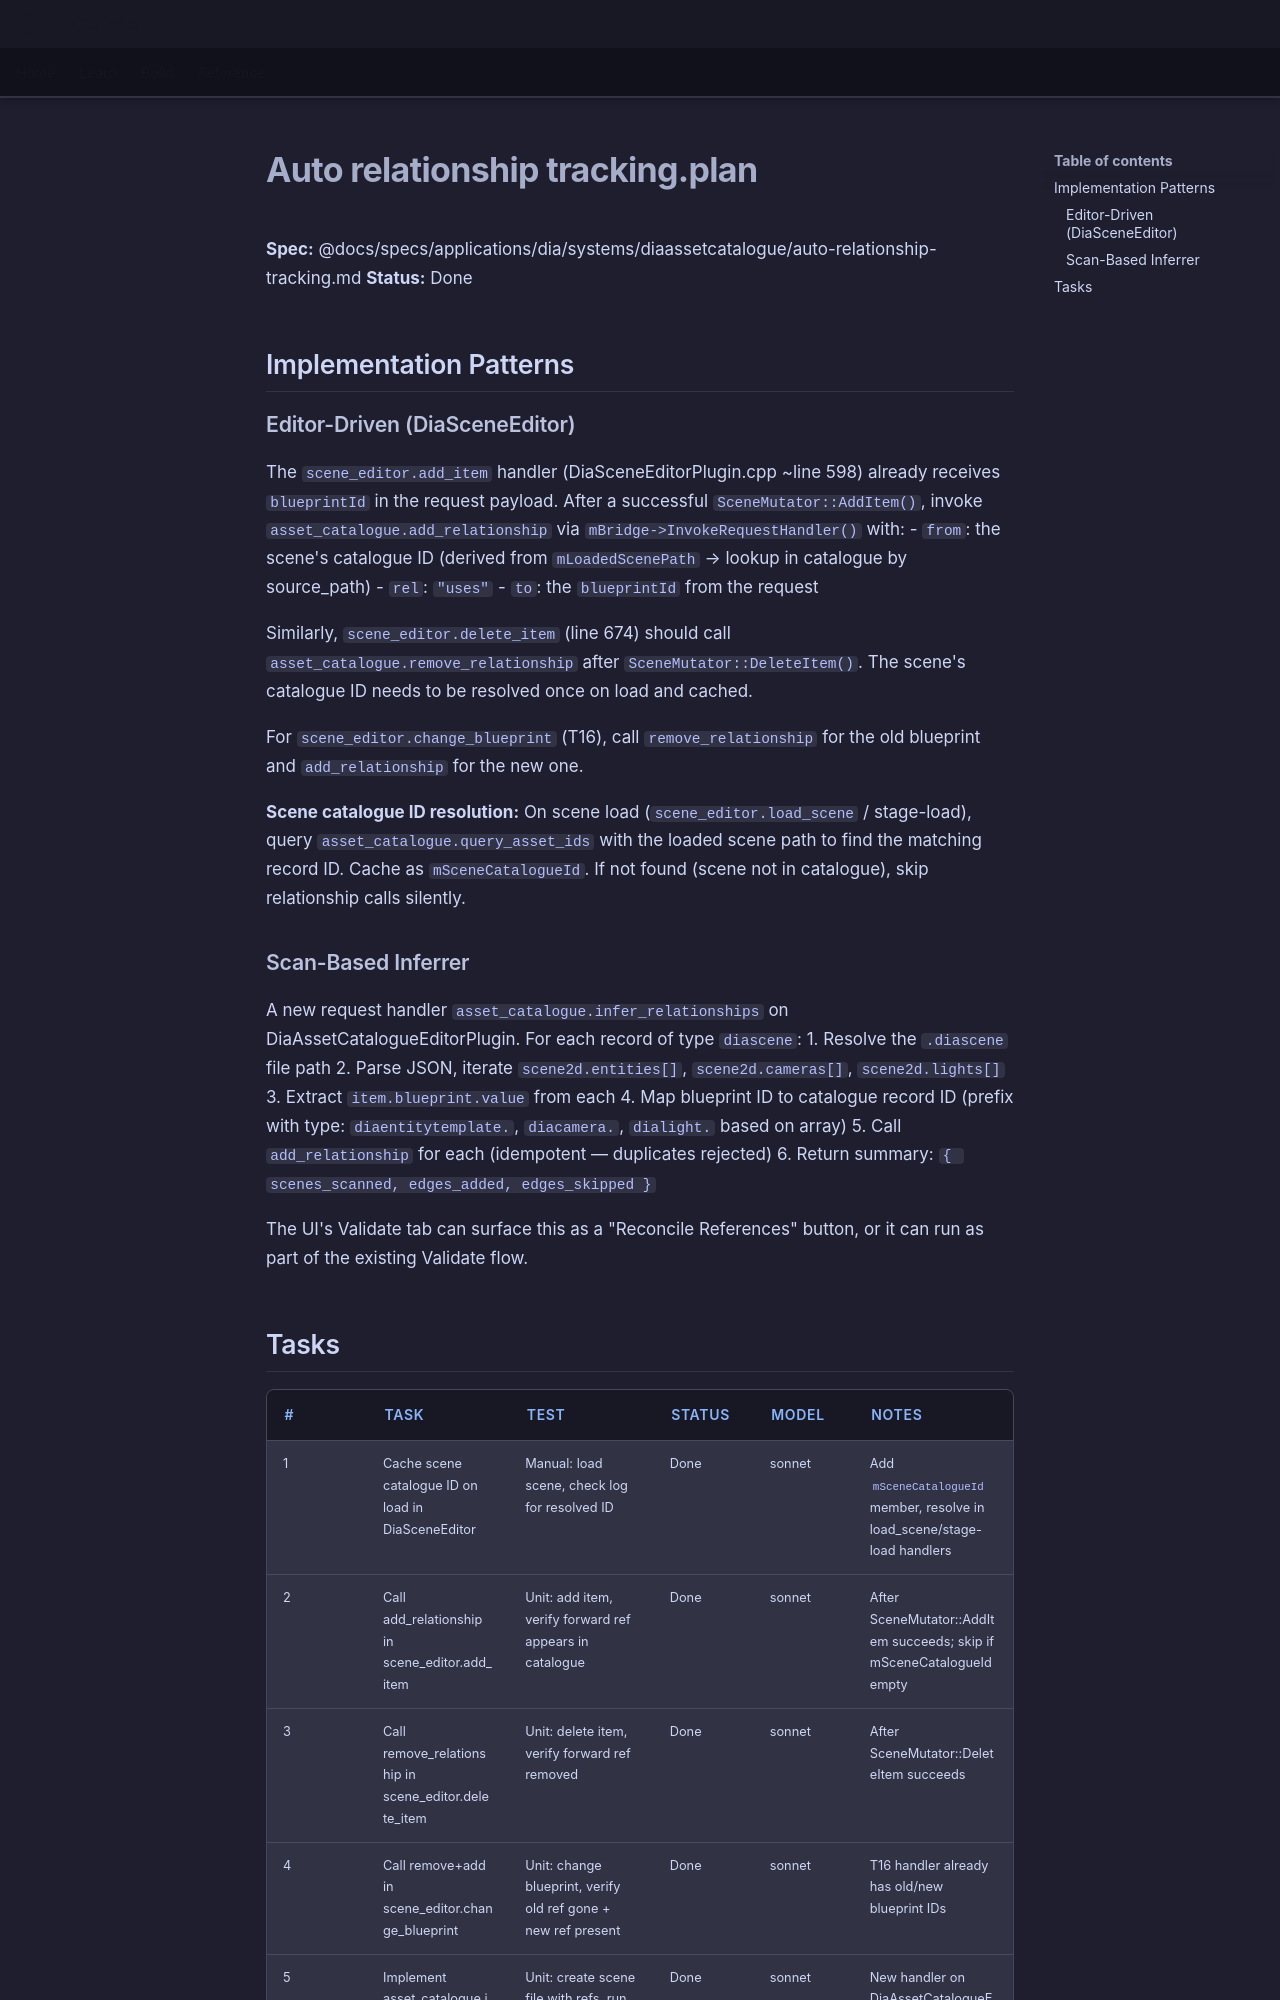

repository: LenihanConor/Cluiche · page: specs/applications/dia/systems/diaassetcatalogue/auto-relationship-tracking.plan/index.html · generator: mkdocs

**Spec:** @docs/specs/applications/dia/systems/diaassetcatalogue/auto-relationship-tracking.md
**Status:** Done

## Implementation Patterns

### Editor-Driven (DiaSceneEditor)

The `scene_editor.add_item` handler (DiaSceneEditorPlugin.cpp ~line 598) already receives `blueprintId` in the request payload. After a successful `SceneMutator::AddItem()`, invoke `asset_catalogue.add_relationship` via `mBridge->InvokeRequestHandler()` with:
- `from`: the scene's catalogue ID (derived from `mLoadedScenePath` → lookup in catalogue by source_path)
- `rel`: `"uses"`
- `to`: the `blueprintId` from the request

Similarly, `scene_editor.delete_item` (line 674) should call `asset_catalogue.remove_relationship` after `SceneMutator::DeleteItem()`. The scene's catalogue ID needs to be resolved once on load and cached.

For `scene_editor.change_blueprint` (T16), call `remove_relationship` for the old blueprint and `add_relationship` for the new one.

**Scene catalogue ID resolution:** On scene load (`scene_editor.load_scene` / stage-load), query `asset_catalogue.query_asset_ids` with the loaded scene path to find the matching record ID. Cache as `mSceneCatalogueId`. If not found (scene not in catalogue), skip relationship calls silently.

### Scan-Based Inferrer

A new request handler `asset_catalogue.infer_relationships` on DiaAssetCatalogueEditorPlugin. For each record of type `diascene`:
1. Resolve the `.diascene` file path
2. Parse JSON, iterate `scene2d.entities[]`, `scene2d.cameras[]`, `scene2d.lights[]`
3. Extract `item.blueprint.value` from each
4. Map blueprint ID to catalogue record ID (prefix with type: `diaentitytemplate.`, `diacamera.`, `dialight.` based on array)
5. Call `add_relationship` for each (idempotent — duplicates rejected)
6. Return summary: `{ scenes_scanned, edges_added, edges_skipped }`

The UI's Validate tab can surface this as a "Reconcile References" button, or it can run as part of the existing Validate flow.
